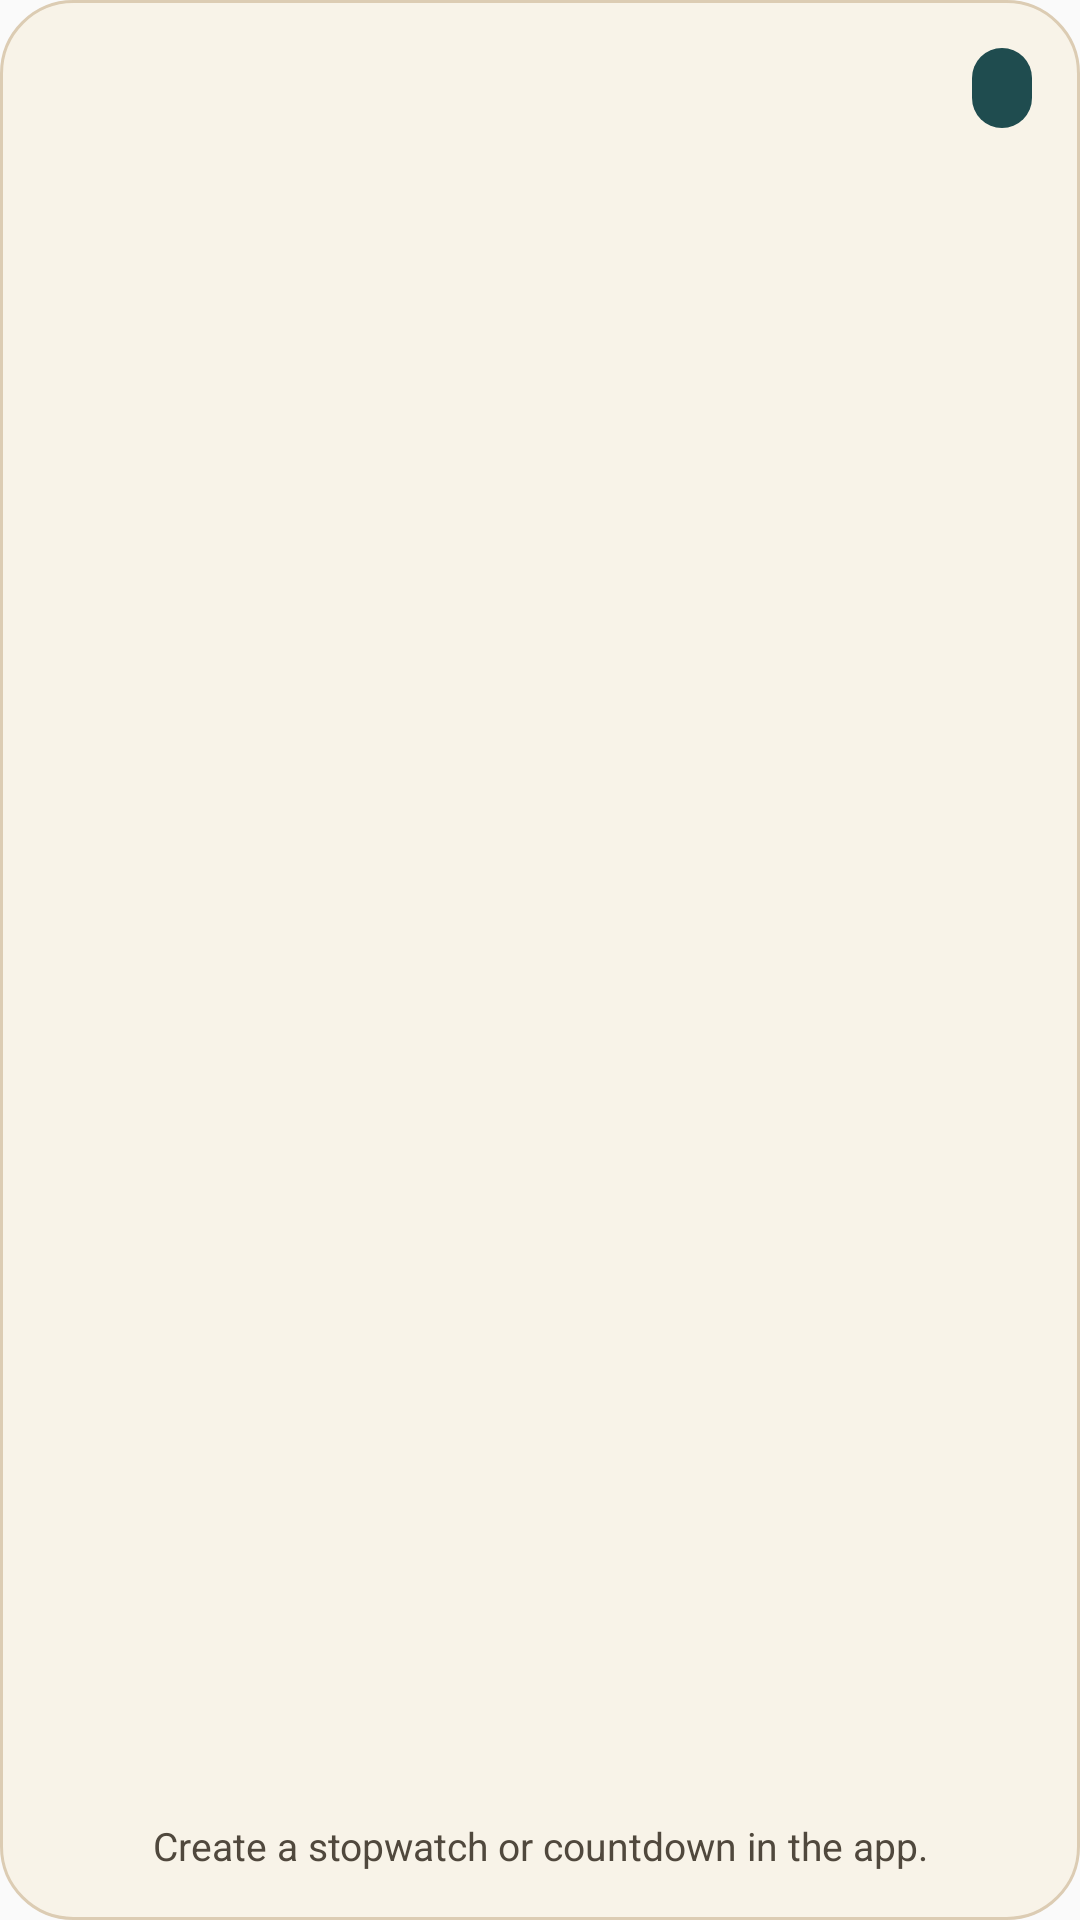

Reconstruct the res/layout file that produces this screen, plus the resources it refers to.
<!-- AndroidManifest.xml: application theme Theme.NotesAndroid -->
<!-- res/layout/widget_timer.xml -->
<?xml version="1.0" encoding="utf-8"?>
<LinearLayout xmlns:android="http://schemas.android.com/apk/res/android"
    android:layout_width="match_parent"
    android:layout_height="match_parent"
    android:background="@drawable/widget_surface"
    android:orientation="vertical"
    android:padding="16dp">

    <LinearLayout
        android:id="@+id/timerWidgetHeader"
        android:layout_width="match_parent"
        android:layout_height="wrap_content"
        android:gravity="center_vertical"
        android:orientation="horizontal">

        <TextView
            android:id="@+id/timerWidgetLabel"
            android:layout_width="0dp"
            android:layout_height="wrap_content"
            android:layout_weight="1"
            android:textColor="#1F4C4F"
            android:textSize="12sp"
            android:textStyle="bold" />

        <TextView
            android:id="@+id/timerWidgetRefresh"
            android:layout_width="wrap_content"
            android:layout_height="wrap_content"
            android:background="@drawable/widget_chip"
            android:paddingHorizontal="10dp"
            android:paddingVertical="6dp"
            android:textColor="#FAF7F0"
            android:textSize="11sp" />
    </LinearLayout>

    <ListView
        android:id="@+id/timerWidgetList"
        android:layout_width="match_parent"
        android:layout_height="0dp"
        android:layout_marginTop="12dp"
        android:layout_weight="1"
        android:cacheColorHint="@android:color/transparent"
        android:divider="@android:color/transparent"
        android:dividerHeight="8dp"
        android:fadeScrollbars="false"
        android:overScrollMode="never"
        android:scrollbars="vertical" />

    <TextView
        android:id="@+id/timerWidgetEmpty"
        android:layout_width="match_parent"
        android:layout_height="wrap_content"
        android:layout_marginTop="20dp"
        android:gravity="center_horizontal"
        android:text="Create a stopwatch or countdown in the app."
        android:textColor="#50483D"
        android:textSize="13sp" />
</LinearLayout>
<!-- resources referenced by this layout -->
<resources>
  <!-- drawable widget_chip (drawable) -->
  <?xml version="1.0" encoding="utf-8"?>
  <shape xmlns:android="http://schemas.android.com/apk/res/android">
      <solid android:color="#1F4C4F" />
      <corners android:radius="999dp" />
  </shape>
  <!-- drawable widget_surface (drawable) -->
  <?xml version="1.0" encoding="utf-8"?>
  <shape xmlns:android="http://schemas.android.com/apk/res/android">
      <solid android:color="#F8F3E8" />
      <corners android:radius="24dp" />
      <stroke
          android:width="1dp"
          android:color="#DCCCB3" />
  </shape>
  <style name="Theme.NotesAndroid" parent="android:Theme.Material.Light.NoActionBar" />
</resources>
